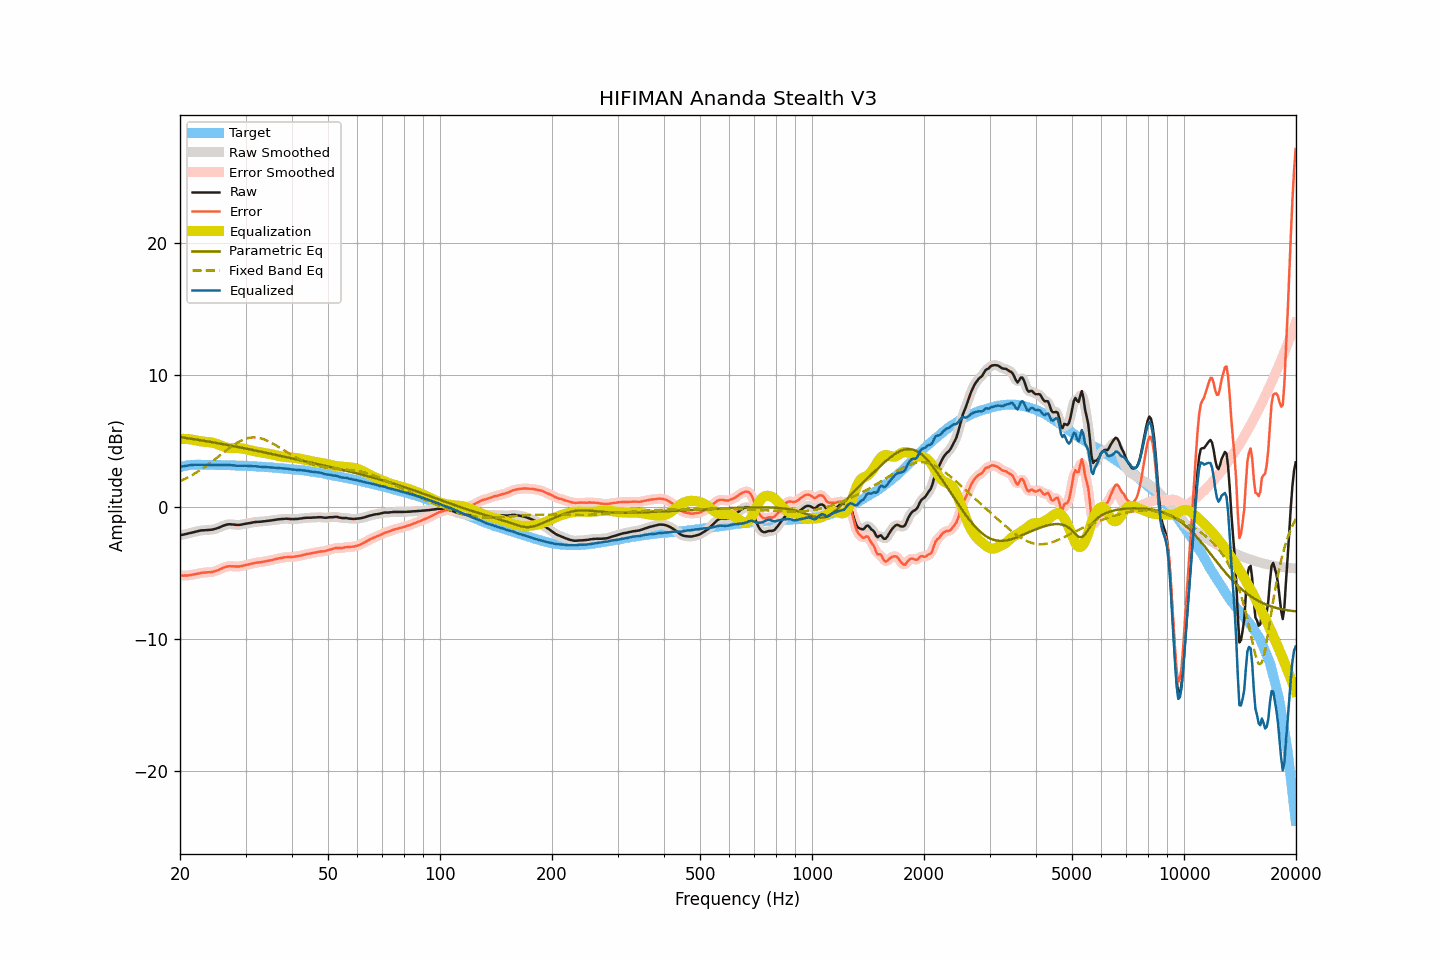

The data file committed next to this chart (first rows):
frequency, raw, smoothed, error, error_smoothed, equalization, parametric_eq, fixed_band_eq, equalized_raw, equalized_smoothed, target
20.00, -2.12, -2.12, -5.16, -5.16, 5.17, 5.31, 1.96, 3.05, 3.05, 3.04
20.20, -2.10, -2.10, -5.17, -5.17, 5.17, 5.29, 2.01, 3.07, 3.07, 3.07
20.40, -2.08, -2.08, -5.18, -5.17, 5.17, 5.27, 2.07, 3.09, 3.10, 3.10
20.61, -2.05, -2.05, -5.17, -5.17, 5.17, 5.25, 2.13, 3.12, 3.12, 3.12
20.81, -2.02, -2.02, -5.17, -5.17, 5.16, 5.24, 2.19, 3.14, 3.14, 3.15
21.02, -1.99, -1.99, -5.17, -5.16, 5.15, 5.22, 2.26, 3.16, 3.16, 3.18
21.23, -1.96, -1.96, -5.15, -5.15, 5.14, 5.20, 2.33, 3.18, 3.18, 3.19
21.44, -1.93, -1.93, -5.13, -5.13, 5.13, 5.18, 2.39, 3.20, 3.20, 3.20
21.66, -1.90, -1.90, -5.11, -5.10, 5.10, 5.16, 2.46, 3.20, 3.21, 3.21
21.87, -1.87, -1.87, -5.08, -5.08, 5.08, 5.14, 2.54, 3.21, 3.21, 3.21
22.09, -1.84, -1.84, -5.05, -5.06, 5.05, 5.12, 2.61, 3.21, 3.21, 3.22
22.31, -1.82, -1.81, -5.03, -5.03, 5.03, 5.10, 2.69, 3.21, 3.21, 3.22
22.54, -1.79, -1.79, -5.00, -5.00, 5.01, 5.08, 2.76, 3.22, 3.22, 3.21
22.76, -1.76, -1.77, -4.97, -4.98, 4.98, 5.06, 2.85, 3.23, 3.22, 3.21
22.99, -1.75, -1.75, -4.95, -4.96, 4.97, 5.04, 2.93, 3.22, 3.22, 3.20
23.22, -1.75, -1.74, -4.95, -4.95, 4.96, 5.02, 3.01, 3.21, 3.21, 3.20
23.45, -1.74, -1.74, -4.94, -4.94, 4.94, 5.00, 3.10, 3.20, 3.21, 3.20
23.69, -1.73, -1.73, -4.93, -4.93, 4.93, 4.98, 3.19, 3.20, 3.20, 3.20
23.92, -1.72, -1.72, -4.92, -4.93, 4.92, 4.96, 3.27, 3.20, 3.20, 3.20
24.16, -1.71, -1.71, -4.92, -4.92, 4.91, 4.94, 3.37, 3.20, 3.20, 3.21
24.40, -1.70, -1.69, -4.91, -4.90, 4.89, 4.92, 3.46, 3.19, 3.19, 3.21
24.65, -1.67, -1.67, -4.87, -4.87, 4.86, 4.90, 3.55, 3.19, 3.19, 3.20
24.89, -1.64, -1.64, -4.83, -4.84, 4.83, 4.88, 3.65, 3.19, 3.19, 3.20
25.14, -1.60, -1.60, -4.79, -4.79, 4.79, 4.85, 3.74, 3.19, 3.19, 3.20
25.39, -1.56, -1.55, -4.75, -4.75, 4.74, 4.83, 3.84, 3.18, 3.19, 3.19
25.65, -1.50, -1.50, -4.69, -4.69, 4.69, 4.81, 3.93, 3.19, 3.19, 3.19
25.91, -1.45, -1.45, -4.63, -4.64, 4.64, 4.79, 4.03, 3.19, 3.19, 3.18
26.16, -1.40, -1.40, -4.58, -4.58, 4.59, 4.77, 4.13, 3.19, 3.19, 3.18
26.43, -1.36, -1.36, -4.54, -4.54, 4.55, 4.74, 4.22, 3.19, 3.19, 3.18
26.69, -1.32, -1.32, -4.50, -4.50, 4.52, 4.72, 4.32, 3.20, 3.19, 3.18
26.96, -1.30, -1.30, -4.48, -4.48, 4.49, 4.70, 4.41, 3.19, 3.19, 3.18
27.23, -1.29, -1.29, -4.47, -4.47, 4.48, 4.67, 4.50, 3.19, 3.19, 3.18
27.50, -1.30, -1.30, -4.47, -4.47, 4.47, 4.65, 4.59, 3.18, 3.18, 3.18
27.77, -1.31, -1.31, -4.47, -4.48, 4.48, 4.63, 4.68, 3.17, 3.17, 3.16
28.05, -1.32, -1.32, -4.48, -4.48, 4.48, 4.60, 4.76, 3.16, 3.15, 3.16
28.33, -1.34, -1.33, -4.49, -4.49, 4.48, 4.58, 4.83, 3.14, 3.14, 3.15
28.62, -1.34, -1.34, -4.49, -4.49, 4.48, 4.56, 4.91, 3.14, 3.14, 3.15
28.90, -1.34, -1.34, -4.49, -4.48, 4.47, 4.53, 4.98, 3.13, 3.13, 3.15
29.19, -1.32, -1.32, -4.46, -4.46, 4.45, 4.51, 5.04, 3.14, 3.13, 3.14
29.48, -1.30, -1.30, -4.44, -4.44, 4.44, 4.48, 5.09, 3.14, 3.14, 3.14
29.78, -1.27, -1.27, -4.40, -4.41, 4.41, 4.46, 5.15, 3.14, 3.14, 3.13
30.08, -1.25, -1.25, -4.38, -4.38, 4.38, 4.44, 5.19, 3.13, 3.13, 3.13
30.38, -1.23, -1.23, -4.35, -4.35, 4.35, 4.41, 5.22, 3.12, 3.12, 3.12
30.68, -1.21, -1.21, -4.33, -4.32, 4.32, 4.39, 5.25, 3.11, 3.11, 3.12
30.99, -1.19, -1.19, -4.29, -4.29, 4.29, 4.36, 5.27, 3.10, 3.11, 3.10
31.30, -1.16, -1.16, -4.26, -4.27, 4.27, 4.34, 5.28, 3.11, 3.10, 3.10
31.61, -1.14, -1.14, -4.24, -4.23, 4.24, 4.31, 5.28, 3.10, 3.10, 3.10
31.93, -1.12, -1.12, -4.21, -4.21, 4.22, 4.29, 5.28, 3.10, 3.10, 3.09
32.24, -1.11, -1.11, -4.18, -4.19, 4.20, 4.26, 5.27, 3.09, 3.09, 3.08
32.57, -1.11, -1.11, -4.18, -4.18, 4.18, 4.24, 5.25, 3.07, 3.07, 3.07
32.89, -1.10, -1.10, -4.17, -4.17, 4.16, 4.21, 5.22, 3.06, 3.06, 3.07
33.22, -1.09, -1.09, -4.15, -4.15, 4.14, 4.19, 5.19, 3.05, 3.05, 3.06
33.55, -1.07, -1.07, -4.12, -4.12, 4.12, 4.16, 5.15, 3.05, 3.05, 3.05
33.89, -1.06, -1.06, -4.10, -4.10, 4.10, 4.13, 5.10, 3.04, 3.04, 3.04
34.23, -1.04, -1.04, -4.08, -4.08, 4.08, 4.11, 5.05, 3.04, 3.04, 3.04
34.57, -1.03, -1.03, -4.05, -4.05, 4.05, 4.08, 4.99, 3.02, 3.03, 3.03
34.92, -1.01, -1.01, -4.02, -4.03, 4.03, 4.06, 4.93, 3.02, 3.01, 3.01
35.27, -1.00, -1.00, -4.01, -4.00, 4.00, 4.03, 4.87, 3.00, 3.00, 3.01
35.62, -0.98, -0.98, -3.97, -3.97, 3.97, 4.00, 4.80, 2.99, 2.99, 3.00
35.97, -0.96, -0.96, -3.94, -3.95, 3.94, 3.98, 4.73, 2.98, 2.98, 2.98
... 635 more rows
